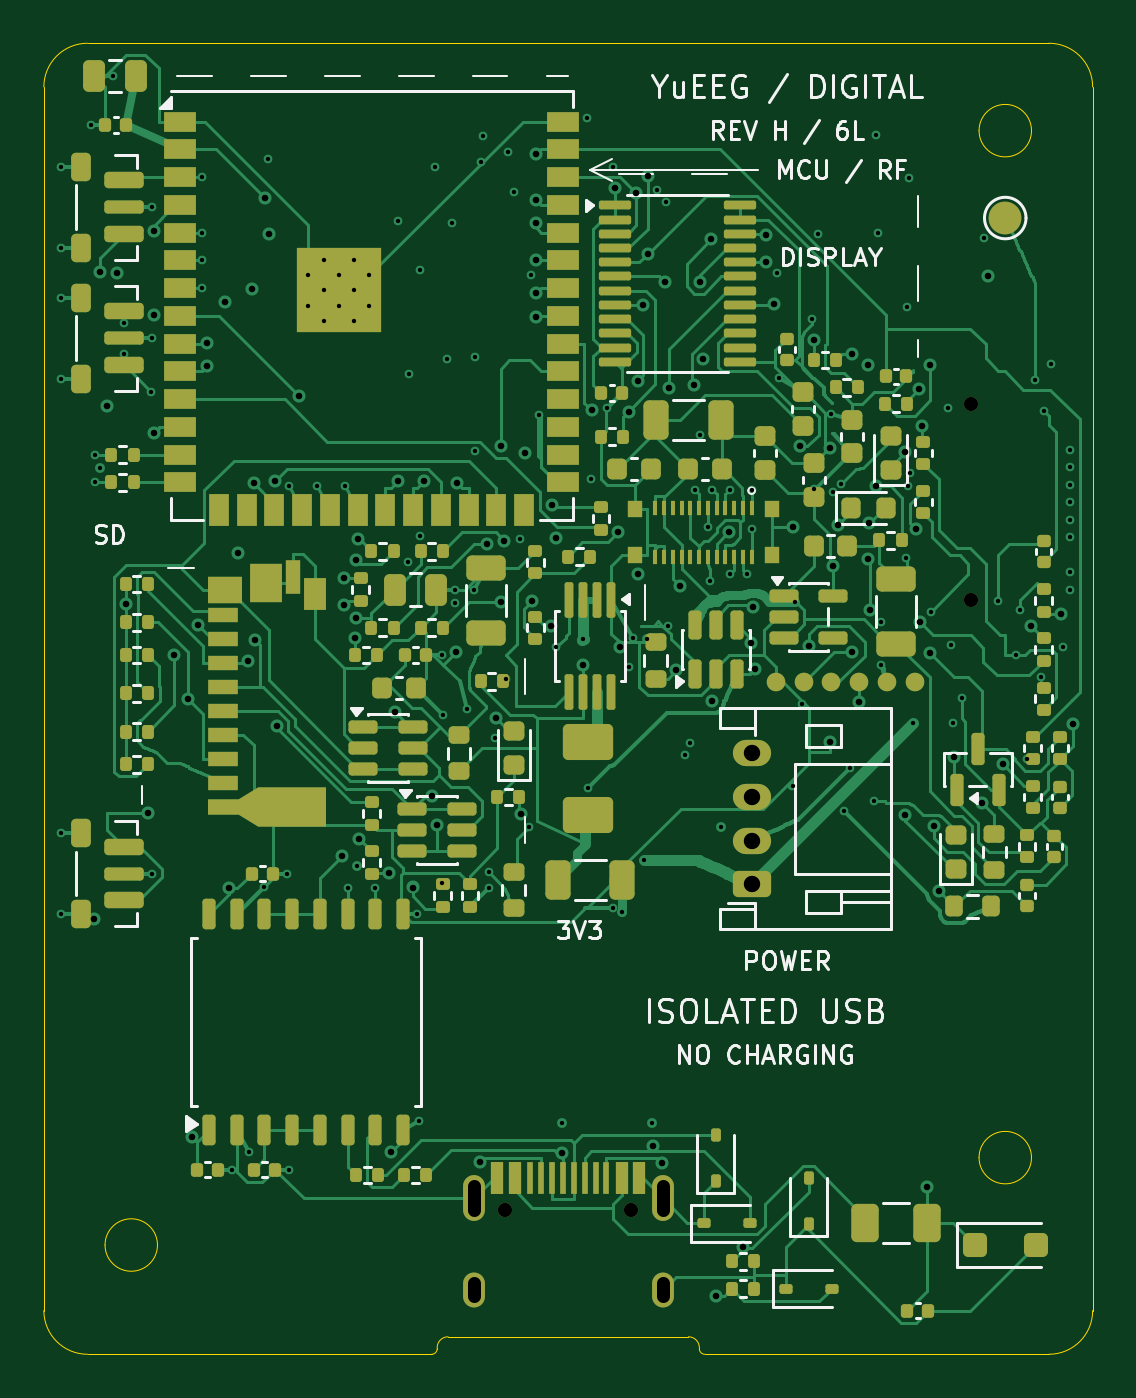
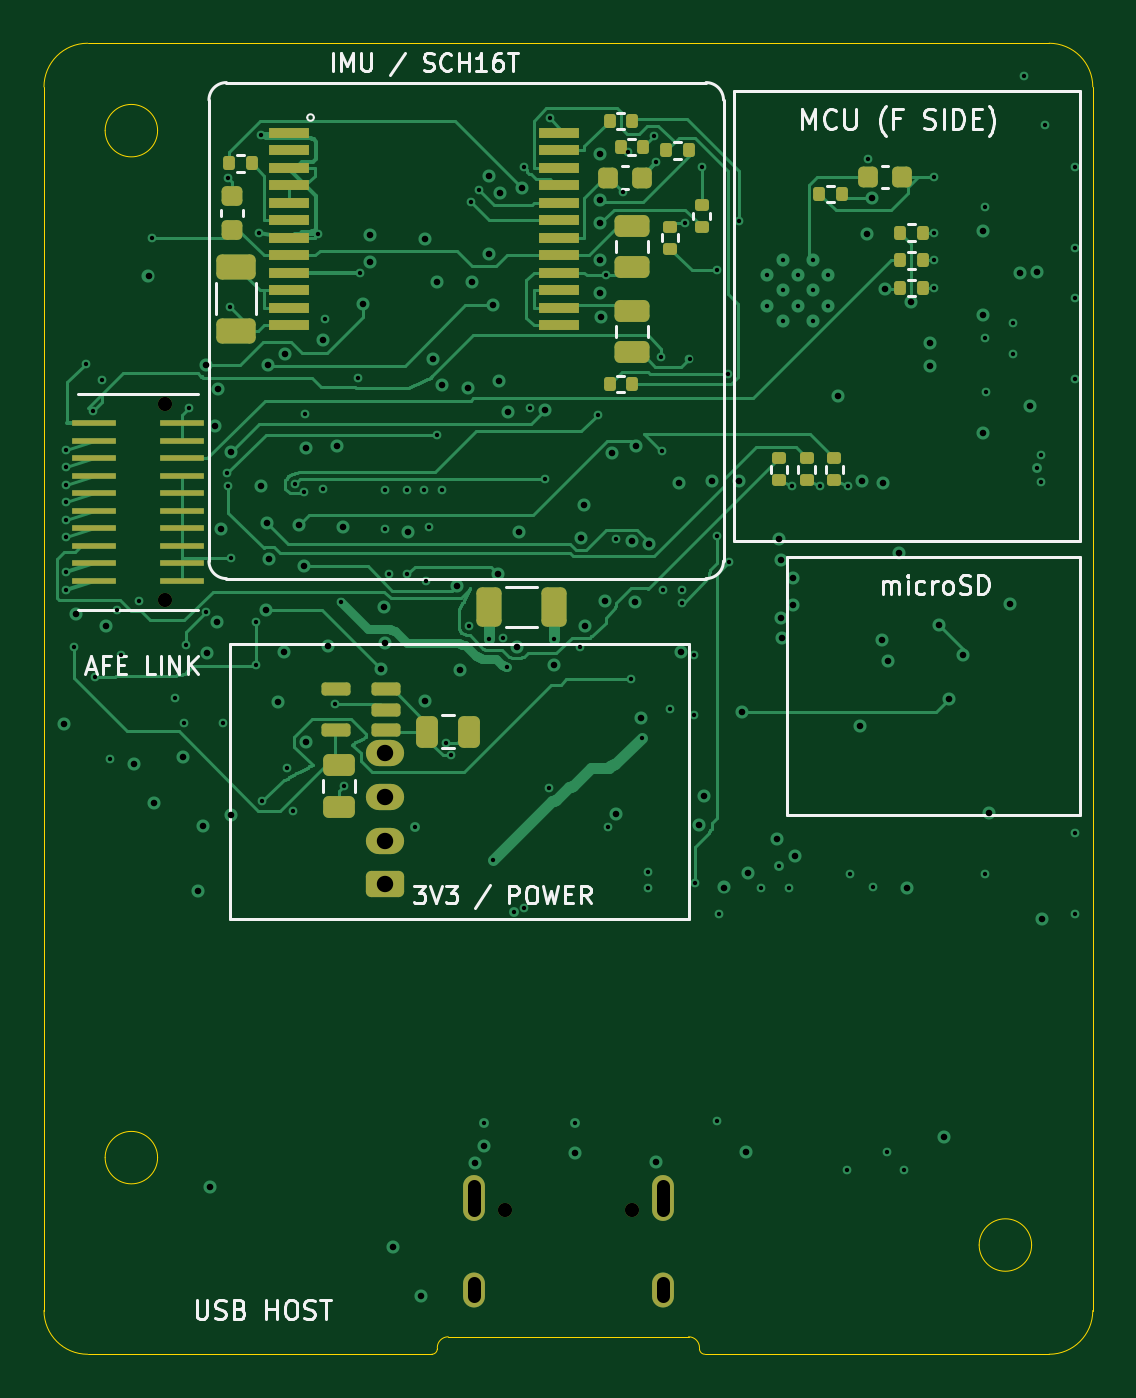
Circuit board: 11 layer files. Board 48.0 x 60.0 mm.
- bottom_copper: YuEEG_H_DIGITAL-B_Cu.gbl (50029 bytes)
- bottom_mask: YuEEG_H_DIGITAL-B_Mask.gbs (6099 bytes)
- paste: YuEEG_H_DIGITAL-B_Paste.gbp (5492 bytes)
- bottom_silk: YuEEG_H_DIGITAL-B_Silkscreen.gbo (25256 bytes)
- outline: YuEEG_H_DIGITAL-Edge_Cuts.gm1 (1968 bytes)
- top_copper: YuEEG_H_DIGITAL-F_Cu.gtl (115557 bytes)
- top_mask: YuEEG_H_DIGITAL-F_Mask.gts (17681 bytes)
- paste: YuEEG_H_DIGITAL-F_Paste.gtp (16673 bytes)
- top_silk: YuEEG_H_DIGITAL-F_Silkscreen.gto (43286 bytes)
- drill: YuEEG_H_DIGITAL-NPTH.drl (404 bytes)
- drill: YuEEG_H_DIGITAL-PTH.drl (5177 bytes)

=== bottom_copper: YuEEG_H_DIGITAL-B_Cu.gbl (50029 bytes, source omitted) ===
=== bottom_mask: YuEEG_H_DIGITAL-B_Mask.gbs (6099 bytes, source omitted) ===
=== paste: YuEEG_H_DIGITAL-B_Paste.gbp ===
%TF.GenerationSoftware,KiCad,Pcbnew,9.0.5*%
%TF.CreationDate,2026-11-01T13:40:47+08:00*%
%TF.ProjectId,YuEEG_H_DIGITAL,59754545-475f-4485-9f44-49474954414c,rev?*%
%TF.SameCoordinates,Original*%
%TF.FileFunction,Paste,Bot*%
%TF.FilePolarity,Positive*%
%FSLAX46Y46*%
G04 Gerber Fmt 4.6, Leading zero omitted, Abs format (unit mm)*
G04 Created by KiCad (PCBNEW 9.0.5) date 2026-11-01 13:40:47*
%MOMM*%
%LPD*%
G01*
G04 APERTURE LIST*
G04 Aperture macros list*
%AMRoundRect*
0 Rectangle with rounded corners*
0 $1 Rounding radius*
0 $2 $3 $4 $5 $6 $7 $8 $9 X,Y pos of 4 corners*
0 Add a 4 corners polygon primitive as box body*
4,1,4,$2,$3,$4,$5,$6,$7,$8,$9,$2,$3,0*
0 Add four circle primitives for the rounded corners*
1,1,$1+$1,$2,$3*
1,1,$1+$1,$4,$5*
1,1,$1+$1,$6,$7*
1,1,$1+$1,$8,$9*
0 Add four rect primitives between the rounded corners*
20,1,$1+$1,$2,$3,$4,$5,0*
20,1,$1+$1,$4,$5,$6,$7,0*
20,1,$1+$1,$6,$7,$8,$9,0*
20,1,$1+$1,$8,$9,$2,$3,0*%
G04 Aperture macros list end*
%ADD10RoundRect,0.135000X-0.185000X0.135000X-0.185000X-0.135000X0.185000X-0.135000X0.185000X0.135000X0*%
%ADD11RoundRect,0.135000X-0.135000X-0.185000X0.135000X-0.185000X0.135000X0.185000X-0.135000X0.185000X0*%
%ADD12RoundRect,0.135000X0.135000X0.185000X-0.135000X0.185000X-0.135000X-0.185000X0.135000X-0.185000X0*%
%ADD13RoundRect,0.250000X-0.650000X0.325000X-0.650000X-0.325000X0.650000X-0.325000X0.650000X0.325000X0*%
%ADD14RoundRect,0.135000X0.185000X-0.135000X0.185000X0.135000X-0.185000X0.135000X-0.185000X-0.135000X0*%
%ADD15RoundRect,0.250000X-0.550000X0.250000X-0.550000X-0.250000X0.550000X-0.250000X0.550000X0.250000X0*%
%ADD16RoundRect,0.250000X-0.475000X0.250000X-0.475000X-0.250000X0.475000X-0.250000X0.475000X0.250000X0*%
%ADD17RoundRect,0.150000X-0.512500X-0.150000X0.512500X-0.150000X0.512500X0.150000X-0.512500X0.150000X0*%
%ADD18R,2.000000X0.300000*%
%ADD19R,1.870000X0.500000*%
%ADD20RoundRect,0.225000X0.250000X-0.225000X0.250000X0.225000X-0.250000X0.225000X-0.250000X-0.225000X0*%
%ADD21RoundRect,0.225000X-0.225000X-0.250000X0.225000X-0.250000X0.225000X0.250000X-0.225000X0.250000X0*%
%ADD22RoundRect,0.225000X0.225000X0.250000X-0.225000X0.250000X-0.225000X-0.250000X0.225000X-0.250000X0*%
%ADD23RoundRect,0.250000X-0.325000X-0.650000X0.325000X-0.650000X0.325000X0.650000X-0.325000X0.650000X0*%
%ADD24RoundRect,0.250000X0.250000X0.475000X-0.250000X0.475000X-0.250000X-0.475000X0.250000X-0.475000X0*%
G04 APERTURE END LIST*
D10*
%TO.C,R1804*%
X19350000Y-8390000D03*
X19350000Y-9410000D03*
%TD*%
%TO.C,R1807*%
X17900000Y-7390000D03*
X17900000Y-8410000D03*
%TD*%
D11*
%TO.C,R1802*%
X20590000Y-4750000D03*
X21610000Y-4750000D03*
%TD*%
D12*
%TO.C,R1806*%
X22110000Y-15600000D03*
X21090000Y-15600000D03*
%TD*%
D13*
%TO.C,C1802*%
X39200000Y-10225000D03*
X39200000Y-13175000D03*
%TD*%
D14*
%TO.C,R303*%
X14365000Y-20010000D03*
X14365000Y-18990000D03*
%TD*%
D15*
%TO.C,C1801*%
X21100000Y-12250000D03*
X21100000Y-14150000D03*
%TD*%
D16*
%TO.C,C1807*%
X34500000Y-33050000D03*
X34500000Y-34950000D03*
%TD*%
D12*
%TO.C,R1801*%
X39510000Y-5500000D03*
X38490000Y-5500000D03*
%TD*%
D17*
%TO.C,U1802*%
X32362500Y-31450000D03*
X32362500Y-30500000D03*
X32362500Y-29550000D03*
X34637500Y-29550000D03*
X34637500Y-31450000D03*
%TD*%
D14*
%TO.C,R302*%
X13095000Y-20010000D03*
X13095000Y-18990000D03*
%TD*%
%TO.C,R301*%
X11825000Y-20010000D03*
X11825000Y-18990000D03*
%TD*%
D15*
%TO.C,C1803*%
X21100000Y-8350000D03*
X21100000Y-10250000D03*
%TD*%
D11*
%TO.C,R304*%
X7790000Y-8670000D03*
X8810000Y-8670000D03*
%TD*%
%TO.C,R306*%
X7790000Y-11210000D03*
X8810000Y-11210000D03*
%TD*%
D18*
%TO.C,JH1*%
X45700000Y-24600000D03*
X41700000Y-24600000D03*
X45700000Y-23800000D03*
X41700000Y-23800000D03*
X45700000Y-23000000D03*
X41700000Y-23000000D03*
X45700000Y-22200000D03*
X41700000Y-22200000D03*
X45700000Y-21400000D03*
X41700000Y-21400000D03*
X45700000Y-20600000D03*
X41700000Y-20600000D03*
X45700000Y-19800000D03*
X41700000Y-19800000D03*
X45700000Y-19000000D03*
X41700000Y-19000000D03*
X45700000Y-18200000D03*
X41700000Y-18200000D03*
X45700000Y-17400000D03*
X41700000Y-17400000D03*
%TD*%
D11*
%TO.C,R1805*%
X18490000Y-4900000D03*
X19510000Y-4900000D03*
%TD*%
%TO.C,R1803*%
X21090000Y-3550000D03*
X22110000Y-3550000D03*
%TD*%
D19*
%TO.C,U1801*%
X36765000Y-4100000D03*
X36765000Y-4900000D03*
X36765000Y-5700000D03*
X36765000Y-6500000D03*
X36765000Y-7300000D03*
X36765000Y-8100000D03*
X36765000Y-8900000D03*
X36765000Y-9700000D03*
X36765000Y-10500000D03*
X36765000Y-11300000D03*
X36765000Y-12100000D03*
X36765000Y-12900000D03*
X24435000Y-12900000D03*
X24435000Y-12100000D03*
X24435000Y-11300000D03*
X24435000Y-10500000D03*
X24435000Y-9700000D03*
X24435000Y-8900000D03*
X24435000Y-8100000D03*
X24435000Y-7300000D03*
X24435000Y-6500000D03*
X24435000Y-5700000D03*
X24435000Y-4900000D03*
X24435000Y-4100000D03*
%TD*%
D11*
%TO.C,R307*%
X11490000Y-6900000D03*
X12510000Y-6900000D03*
%TD*%
D20*
%TO.C,C1804*%
X39400000Y-8525000D03*
X39400000Y-6975000D03*
%TD*%
D11*
%TO.C,R305*%
X7790000Y-9940000D03*
X8810000Y-9940000D03*
%TD*%
D21*
%TO.C,C301*%
X8725000Y-6130000D03*
X10275000Y-6130000D03*
%TD*%
D22*
%TO.C,C1805*%
X22175000Y-6150000D03*
X20625000Y-6150000D03*
%TD*%
D23*
%TO.C,C406*%
X24675000Y-25800000D03*
X27625000Y-25800000D03*
%TD*%
D24*
%TO.C,C1806*%
X30450000Y-31500000D03*
X28550000Y-31500000D03*
%TD*%
M02*

=== bottom_silk: YuEEG_H_DIGITAL-B_Silkscreen.gbo (25256 bytes, source omitted) ===
=== outline: YuEEG_H_DIGITAL-Edge_Cuts.gm1 ===
%TF.GenerationSoftware,KiCad,Pcbnew,9.0.5*%
%TF.CreationDate,2026-11-01T13:40:47+08:00*%
%TF.ProjectId,YuEEG_H_DIGITAL,59754545-475f-4485-9f44-49474954414c,rev?*%
%TF.SameCoordinates,Original*%
%TF.FileFunction,Profile,NP*%
%FSLAX46Y46*%
G04 Gerber Fmt 4.6, Leading zero omitted, Abs format (unit mm)*
G04 Created by KiCad (PCBNEW 9.0.5) date 2026-11-01 13:40:47*
%MOMM*%
%LPD*%
G01*
G04 APERTURE LIST*
%TA.AperFunction,Profile*%
%ADD10C,0.050000*%
%TD*%
G04 APERTURE END LIST*
D10*
X0Y-58000000D02*
X0Y-2000000D01*
X48000000Y-2000000D02*
X48000000Y-58000000D01*
X29500000Y-59200000D02*
X18500000Y-59200000D01*
X30000000Y-59750000D02*
X30000000Y-59700000D01*
X17750000Y-60000000D02*
X2000000Y-60000000D01*
X0Y-2000000D02*
G75*
G02*
X2000000Y0I1999999J1D01*
G01*
X30250000Y-60000000D02*
G75*
G02*
X30000000Y-59750000I0J250000D01*
G01*
X46000000Y-60000000D02*
X30250000Y-60000000D01*
X2000000Y0D02*
X46000000Y0D01*
X48000000Y-58000000D02*
G75*
G02*
X46000000Y-60000000I-2000000J0D01*
G01*
X18000000Y-59700000D02*
G75*
G02*
X18500000Y-59200000I500000J0D01*
G01*
X29500000Y-59200000D02*
G75*
G02*
X30000000Y-59700000I0J-500000D01*
G01*
X46000000Y0D02*
G75*
G02*
X48000000Y-2000000I0J-2000000D01*
G01*
X18000000Y-59750000D02*
G75*
G02*
X17750000Y-60000000I-250000J0D01*
G01*
X2000000Y-60000000D02*
G75*
G02*
X0Y-58000000I0J2000000D01*
G01*
X18000000Y-59700000D02*
X18000000Y-59750000D01*
%TO.C,H1*%
X45200000Y-4000000D02*
G75*
G02*
X42800000Y-4000000I-1200000J0D01*
G01*
X42800000Y-4000000D02*
G75*
G02*
X45200000Y-4000000I1200000J0D01*
G01*
%TO.C,H3*%
X5200000Y-55000000D02*
G75*
G02*
X2800000Y-55000000I-1200000J0D01*
G01*
X2800000Y-55000000D02*
G75*
G02*
X5200000Y-55000000I1200000J0D01*
G01*
%TO.C,H2*%
X45200000Y-51000000D02*
G75*
G02*
X42800000Y-51000000I-1200000J0D01*
G01*
X42800000Y-51000000D02*
G75*
G02*
X45200000Y-51000000I1200000J0D01*
G01*
%TD*%
M02*

=== top_copper: YuEEG_H_DIGITAL-F_Cu.gtl (115557 bytes, source omitted) ===
=== top_mask: YuEEG_H_DIGITAL-F_Mask.gts (17681 bytes, source omitted) ===
=== paste: YuEEG_H_DIGITAL-F_Paste.gtp (16673 bytes, source omitted) ===
=== top_silk: YuEEG_H_DIGITAL-F_Silkscreen.gto (43286 bytes, source omitted) ===
=== drill: YuEEG_H_DIGITAL-NPTH.drl ===
M48
; DRILL file {KiCad 9.0.5} date 2026-11-01T13:40:47+0800
; FORMAT={-:-/ absolute / metric / decimal}
; #@! TF.CreationDate,2026-11-01T13:40:47+08:00
; #@! TF.GenerationSoftware,Kicad,Pcbnew,9.0.5
; #@! TF.FileFunction,NonPlated,1,6,NPTH
FMAT,2
METRIC
; #@! TA.AperFunction,NonPlated,NPTH,ComponentDrill
T1C0.650
%
G90
G05
T1
X21.11Y-53.4
X26.89Y-53.4
X42.45Y-16.5
X42.45Y-25.5
M30

=== drill: YuEEG_H_DIGITAL-PTH.drl ===
M48
; DRILL file {KiCad 9.0.5} date 2026-11-01T13:40:47+0800
; FORMAT={-:-/ absolute / metric / decimal}
; #@! TF.CreationDate,2026-11-01T13:40:47+08:00
; #@! TF.GenerationSoftware,Kicad,Pcbnew,9.0.5
; #@! TF.FileFunction,Plated,1,6,PTH
FMAT,2
METRIC
; #@! TA.AperFunction,Plated,PTH,ViaDrill
T1C0.200
; #@! TA.AperFunction,Plated,PTH,ComponentDrill
T2C0.200
; #@! TA.AperFunction,Plated,PTH,ViaDrill
T3C0.300
; #@! TA.AperFunction,Plated,PTH,ComponentDrill
T4C0.600
; #@! TA.AperFunction,Plated,PTH,ComponentDrill
T5C0.750
%
G90
G05
T1
X0.8Y-5.65
X0.8Y-9.35
X0.8Y-11.65
X0.8Y-15.35
X0.8Y-36.15
X0.8Y-39.85
X2.17Y-3.75
X2.35Y-18.83
X2.35Y-20.1
X2.55Y-19.45
X3.15Y-1.5
X3.65Y-12.8
X3.65Y-14.2
X4.9Y-15.95
X4.95Y-7.5
X4.95Y-13.5
X4.95Y-38.0
X7.25Y-6.13
X7.25Y-8.67
X7.25Y-9.94
X7.25Y-11.21
X8.63Y-51.55
X9.4Y-50.746
X10.062Y-38.613
X10.275Y-5.28
X11.13Y-38.0
X11.225Y-20.25
X11.23Y-51.55
X12.495Y-20.25
X13.765Y-20.25
X13.905Y-38.65
X14.35Y-37.65
X15.175Y-38.65
X16.186Y-8.131
X16.65Y-23.75
X16.705Y-15.127
X17.095Y-39.85
X17.181Y-49.325
X17.2Y-22.55
X17.21Y-10.398
X17.9Y-5.66
X18.2Y-38.45
X18.23Y-28.0
X18.262Y-30.737
X18.457Y-14.434
X18.675Y-8.225
X18.8Y-25.0
X18.8Y-25.6
X19.361Y-30.456
X19.675Y-25.021
X19.722Y-18.673
X19.739Y-14.35
X20.008Y-5.436
X20.084Y-4.244
X20.35Y-37.95
X20.35Y-38.65
X20.65Y-31.8
X21.15Y-29.1
X21.25Y-5.0
X21.518Y-6.807
X21.8Y-22.7
X22.2Y-35.85
X22.299Y-10.626
X22.65Y-17.0
X23.45Y-27.65
X23.7Y-49.4
X24.675Y-27.25
X24.86Y-3.44
X24.9Y-34.1
X25.05Y-19.95
X25.773Y-16.707
X26.05Y-5.65
X26.05Y-39.575
X26.475Y-39.75
X26.8Y-28.55
X26.975Y-27.22
X27.45Y-37.4
X27.625Y-27.25
X27.85Y-49.4
X28.072Y-6.695
X28.479Y-7.257
X28.55Y-26.65
X29.354Y-32.573
X29.592Y-32.033
X29.79Y-20.45
X30.022Y-17.909
X30.39Y-22.15
X30.5Y-24.6
X30.59Y-20.45
X31.0Y-35.85
X31.39Y-20.45
X31.39Y-24.3
X32.19Y-24.3
X32.39Y-20.45
X32.39Y-22.25
X33.55Y-10.5
X33.624Y-15.325
X34.263Y-34.0
X34.4Y-25.55
X34.703Y-30.238
X35.15Y-12.6
X35.25Y-20.4
X35.45Y-8.75
X36.034Y-16.966
X36.1Y-20.55
X36.5Y-20.15
X36.6Y-35.15
X36.9Y-33.15
X38.0Y-34.7
X38.079Y-4.216
X38.165Y-8.7
X38.3Y-26.5
X38.3Y-28.45
X39.457Y-23.563
X39.491Y-12.074
X39.565Y-20.243
X39.574Y-6.172
X39.622Y-19.68
X39.8Y-31.1
X40.584Y-26.028
X41.383Y-16.69
X41.513Y-27.53
X41.6Y-31.1
X41.999Y-29.952
X43.038Y-8.924
X43.663Y-25.512
X44.484Y-28.0
X44.663Y-25.955
X45.0Y-32.75
X45.35Y-15.4
X45.65Y-29.0
X45.766Y-16.845
X46.097Y-14.67
X46.633Y-27.62
X46.97Y-18.6
X46.97Y-19.4
X46.97Y-20.2
X46.97Y-21.0
X46.97Y-21.8
X46.97Y-22.6
X46.97Y-24.2
X46.97Y-25.0
T2
X12.1Y-10.61
X12.1Y-12.01
X12.8Y-9.91
X12.8Y-11.31
X12.8Y-12.71
X13.5Y-10.61
X13.5Y-12.01
X14.2Y-9.91
X14.2Y-11.31
X14.2Y-12.71
X14.9Y-10.61
X14.9Y-12.01
T3
X2.314Y-40.075
X2.548Y-10.45
X2.874Y-16.607
X3.344Y-10.5
X3.768Y-25.662
X4.764Y-35.236
X5.025Y-8.61
X5.047Y-17.836
X5.047Y-12.441
X5.957Y-27.984
X6.592Y-29.999
X6.8Y-50.051
X7.047Y-26.611
X7.451Y-14.794
X7.463Y-13.731
X8.3Y-11.851
X8.486Y-38.68
X8.884Y-23.329
X9.351Y-28.262
X9.532Y-11.26
X9.609Y-20.14
X9.669Y-27.329
X10.102Y-7.074
X10.322Y-8.745
X10.574Y-20.043
X10.657Y-31.253
X11.671Y-16.139
X13.649Y-37.189
X13.723Y-25.73
X13.728Y-24.49
X14.24Y-27.228
X14.269Y-23.634
X14.285Y-26.301
X14.361Y-22.707
X14.435Y-36.399
X15.774Y-37.967
X15.892Y-50.747
X16.048Y-30.586
X16.203Y-20.044
X16.886Y-38.638
X17.418Y-20.048
X17.774Y-34.442
X18.011Y-35.794
X18.859Y-27.84
X18.915Y-20.143
X19.981Y-51.187
X20.302Y-22.913
X20.677Y-30.858
X20.908Y-18.431
X20.93Y-25.563
X21.082Y-22.781
X21.818Y-35.292
X22.013Y-18.746
X22.33Y-25.518
X22.528Y-12.539
X22.533Y-9.94
X22.535Y-8.22
X22.542Y-11.443
X22.545Y-5.09
X22.545Y-7.169
X23.224Y-26.671
X23.275Y-21.152
X23.428Y-22.645
X23.718Y-50.776
X24.675Y-28.45
X25.065Y-16.79
X26.137Y-6.645
X26.276Y-22.374
X26.373Y-27.618
X26.769Y-16.859
X27.112Y-6.856
X27.18Y-15.454
X27.208Y-24.286
X27.435Y-11.998
X27.637Y-6.098
X27.652Y-9.63
X27.856Y-50.476
X28.275Y-51.238
X28.419Y-10.926
X28.611Y-15.76
X28.948Y-28.699
X29.094Y-24.82
X29.776Y-15.619
X30.032Y-10.911
X30.189Y-14.436
X30.551Y-8.96
X30.565Y-30.088
X30.748Y-57.343
X31.353Y-22.382
X32.017Y-55.084
X32.373Y-27.468
X32.458Y-25.817
X32.562Y-28.638
X33.058Y-10.025
X33.066Y-8.762
X33.416Y-11.912
X34.307Y-22.147
X34.597Y-18.443
X35.013Y-27.563
X35.24Y-13.595
X36.0Y-18.53
X36.0Y-31.984
X36.109Y-23.936
X36.324Y-22.044
X36.981Y-14.216
X37.006Y-27.846
X37.31Y-30.139
X37.7Y-23.602
X37.739Y-14.718
X37.786Y-21.946
X37.827Y-25.927
X38.069Y-20.285
X39.422Y-35.303
X39.424Y-18.716
X39.913Y-22.232
X40.043Y-15.839
X40.082Y-26.488
X40.189Y-17.513
X40.4Y-52.337
X40.553Y-27.895
X40.575Y-14.736
X40.72Y-35.828
X40.964Y-38.789
X41.632Y-32.666
X42.946Y-34.786
X43.216Y-10.639
X43.874Y-32.985
X45.163Y-26.676
X46.531Y-26.115
X47.088Y-31.176
T5
X32.4Y-32.5
X32.4Y-34.5
X32.4Y-36.5
X32.4Y-38.5
T4
X19.68Y-52.32G85X19.68Y-53.42
G05
X19.68Y-56.75G85X19.68Y-57.35
G05
X28.32Y-52.32G85X28.32Y-53.42
G05
X28.32Y-56.75G85X28.32Y-57.35
G05
M30
